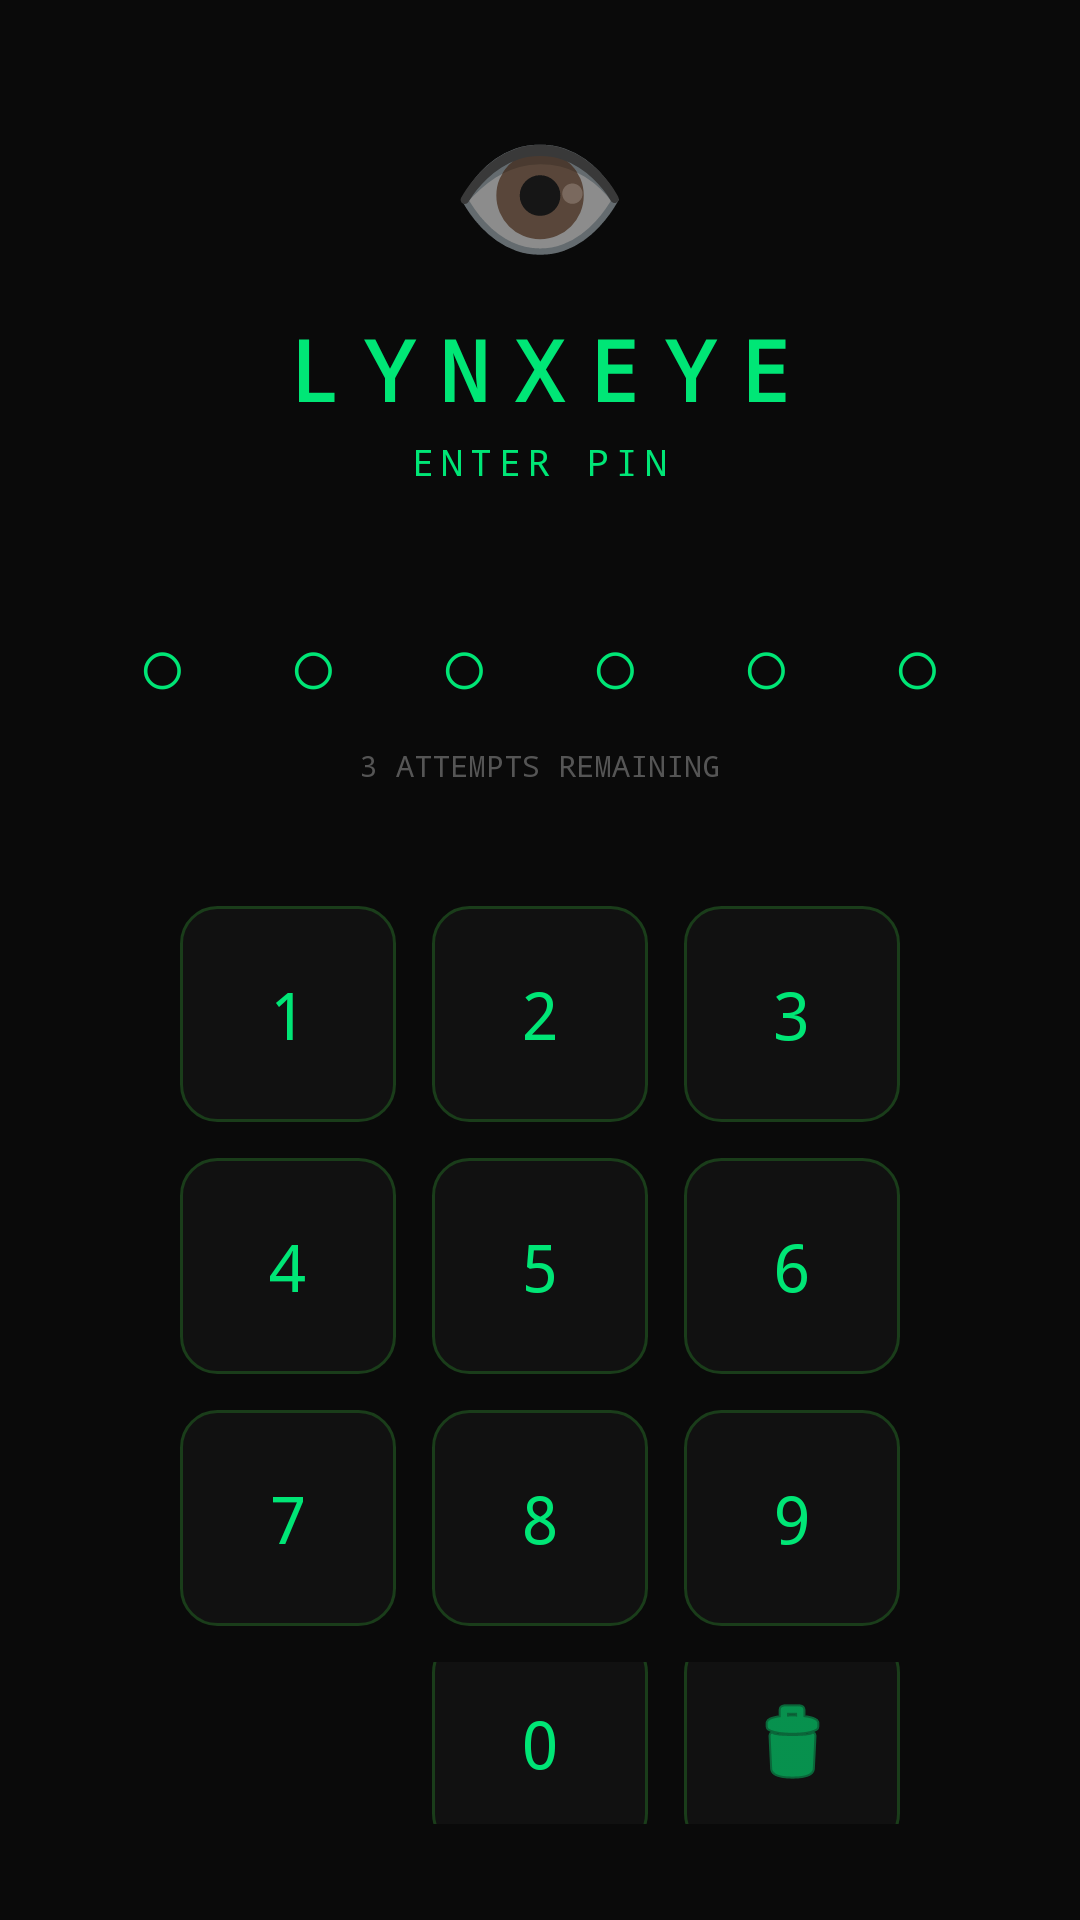

Produce the Android XML layout that renders to this screen, including the resource entries it uses.
<!-- AndroidManifest.xml: application theme Theme.LynxEye -->
<!-- res/layout/activity_pin.xml -->
<?xml version="1.0" encoding="utf-8"?>
<LinearLayout xmlns:android="http://schemas.android.com/apk/res/android"
    android:layout_width="match_parent"
    android:layout_height="match_parent"
    android:orientation="vertical"
    android:background="#0A0A0A"
    android:gravity="center"
    android:padding="32dp">

    
    <TextView
        android:layout_width="wrap_content"
        android:layout_height="wrap_content"
        android:text="👁"
        android:textSize="48sp"
        android:layout_marginBottom="8dp"/>

    
    <TextView
        android:id="@+id/tvTitle"
        android:layout_width="wrap_content"
        android:layout_height="wrap_content"
        android:text="LYNXEYE"
        android:textSize="28sp"
        android:textColor="#00E676"
        android:textStyle="bold"
        android:fontFamily="monospace"
        android:letterSpacing="0.3"
        android:layout_marginBottom="4dp"/>

    <TextView
        android:id="@+id/tvSubtitle"
        android:layout_width="wrap_content"
        android:layout_height="wrap_content"
        android:text="ENTER PIN"
        android:textSize="12sp"
        android:textColor="#00E676"
        android:fontFamily="monospace"
        android:letterSpacing="0.2"
        android:layout_marginBottom="40dp"/>

    
    <TextView
        android:id="@+id/tvDots"
        android:layout_width="wrap_content"
        android:layout_height="wrap_content"
        android:text="○  ○  ○  ○  ○  ○"
        android:textSize="28sp"
        android:textColor="#00E676"
        android:fontFamily="monospace"
        android:layout_marginBottom="8dp"/>

    <TextView
        android:id="@+id/tvAttempts"
        android:layout_width="wrap_content"
        android:layout_height="wrap_content"
        android:text="3 ATTEMPTS REMAINING"
        android:textSize="10sp"
        android:textColor="#555555"
        android:fontFamily="monospace"
        android:layout_marginBottom="40dp"/>

    
    <LinearLayout android:layout_width="wrap_content" android:layout_height="wrap_content" android:orientation="vertical">

        <LinearLayout android:layout_width="wrap_content" android:layout_height="wrap_content" android:orientation="horizontal" android:layout_marginBottom="12dp">
            <TextView android:id="@+id/btn1" android:layout_width="72dp" android:layout_height="72dp" android:text="1" android:gravity="center" android:textSize="22sp" android:textColor="#00E676" android:fontFamily="monospace" android:background="@drawable/btn_numpad" android:layout_marginEnd="12dp"/>
            <TextView android:id="@+id/btn2" android:layout_width="72dp" android:layout_height="72dp" android:text="2" android:gravity="center" android:textSize="22sp" android:textColor="#00E676" android:fontFamily="monospace" android:background="@drawable/btn_numpad" android:layout_marginEnd="12dp"/>
            <TextView android:id="@+id/btn3" android:layout_width="72dp" android:layout_height="72dp" android:text="3" android:gravity="center" android:textSize="22sp" android:textColor="#00E676" android:fontFamily="monospace" android:background="@drawable/btn_numpad"/>
        </LinearLayout>

        <LinearLayout android:layout_width="wrap_content" android:layout_height="wrap_content" android:orientation="horizontal" android:layout_marginBottom="12dp">
            <TextView android:id="@+id/btn4" android:layout_width="72dp" android:layout_height="72dp" android:text="4" android:gravity="center" android:textSize="22sp" android:textColor="#00E676" android:fontFamily="monospace" android:background="@drawable/btn_numpad" android:layout_marginEnd="12dp"/>
            <TextView android:id="@+id/btn5" android:layout_width="72dp" android:layout_height="72dp" android:text="5" android:gravity="center" android:textSize="22sp" android:textColor="#00E676" android:fontFamily="monospace" android:background="@drawable/btn_numpad" android:layout_marginEnd="12dp"/>
            <TextView android:id="@+id/btn6" android:layout_width="72dp" android:layout_height="72dp" android:text="6" android:gravity="center" android:textSize="22sp" android:textColor="#00E676" android:fontFamily="monospace" android:background="@drawable/btn_numpad"/>
        </LinearLayout>

        <LinearLayout android:layout_width="wrap_content" android:layout_height="wrap_content" android:orientation="horizontal" android:layout_marginBottom="12dp">
            <TextView android:id="@+id/btn7" android:layout_width="72dp" android:layout_height="72dp" android:text="7" android:gravity="center" android:textSize="22sp" android:textColor="#00E676" android:fontFamily="monospace" android:background="@drawable/btn_numpad" android:layout_marginEnd="12dp"/>
            <TextView android:id="@+id/btn8" android:layout_width="72dp" android:layout_height="72dp" android:text="8" android:gravity="center" android:textSize="22sp" android:textColor="#00E676" android:fontFamily="monospace" android:background="@drawable/btn_numpad" android:layout_marginEnd="12dp"/>
            <TextView android:id="@+id/btn9" android:layout_width="72dp" android:layout_height="72dp" android:text="9" android:gravity="center" android:textSize="22sp" android:textColor="#00E676" android:fontFamily="monospace" android:background="@drawable/btn_numpad"/>
        </LinearLayout>

        <LinearLayout android:layout_width="wrap_content" android:layout_height="wrap_content" android:orientation="horizontal" android:gravity="center">
            <View android:layout_width="72dp" android:layout_height="72dp" android:layout_marginEnd="12dp"/>
            <TextView android:id="@+id/btn0" android:layout_width="72dp" android:layout_height="72dp" android:text="0" android:gravity="center" android:textSize="22sp" android:textColor="#00E676" android:fontFamily="monospace" android:background="@drawable/btn_numpad" android:layout_marginEnd="12dp"/>
            <ImageButton android:id="@+id/btnDelete" android:layout_width="72dp" android:layout_height="72dp" android:src="@android:drawable/ic_menu_delete" android:background="@drawable/btn_numpad" android:tint="#00E676"/>
        </LinearLayout>

    </LinearLayout>

</LinearLayout>
<!-- resources referenced by this layout -->
<resources>
  <!-- drawable btn_numpad (drawable) -->
  <?xml version="1.0" encoding="utf-8"?>
  <shape xmlns:android="http://schemas.android.com/apk/res/android" android:shape="rectangle">
      <solid android:color="#111111"/>
      <stroke android:width="1dp" android:color="#1A3D1A"/>
      <corners android:radius="12dp"/>
  </shape>
  <style name="Theme.LynxEye" parent="Theme.AppCompat.DayNight.NoActionBar">
          <item name="colorPrimary">#00E676</item>
          <item name="colorPrimaryDark">#0A0A0A</item>
          <item name="colorAccent">#00E676</item>
          <item name="android:windowBackground">#0A0A0A</item>
          <item name="android:textColorPrimary">#FFFFFF</item>
          <item name="android:statusBarColor">#0A0A0A</item>
      </style>
</resources>
